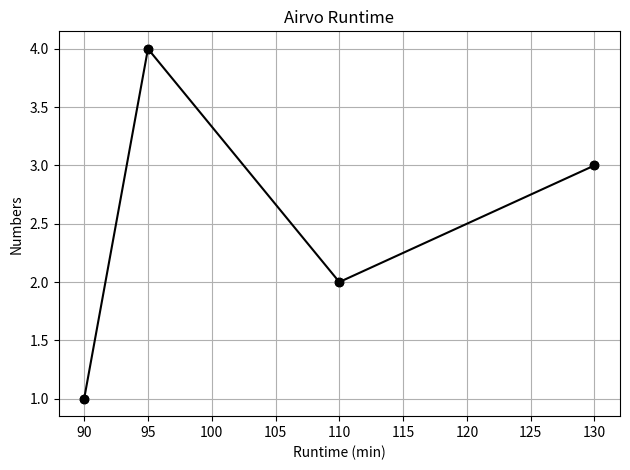

Source code (Python):
import pandas as pd
import matplotlib.pyplot as plt

# Sample Data

data = {
    'Runtime (min)' : [90, 110, 130, 95],
    'Numbers' : [1, 2, 3, 4]
}

df = pd.DataFrame(data)

# Optional: Sort by x-axis => Make Line Smoother
df = df.sort_values(by='Runtime (min)')

# Scatter Plot
plt.scatter(df['Runtime (min)'], df['Numbers'], color='teal', edgecolor='black')

# Scatter Plot line connecting points
plt.plot(df['Runtime (min)'], df['Numbers'], color='black', linestyle='-', marker='o')


# Add Labels and Title
plt.xlabel('Runtime (min)')
plt.ylabel('Numbers')
plt.title('Airvo Runtime')

#Optional : Add Grid and Customize
plt.grid(True)
plt.tight_layout()
plt.show()